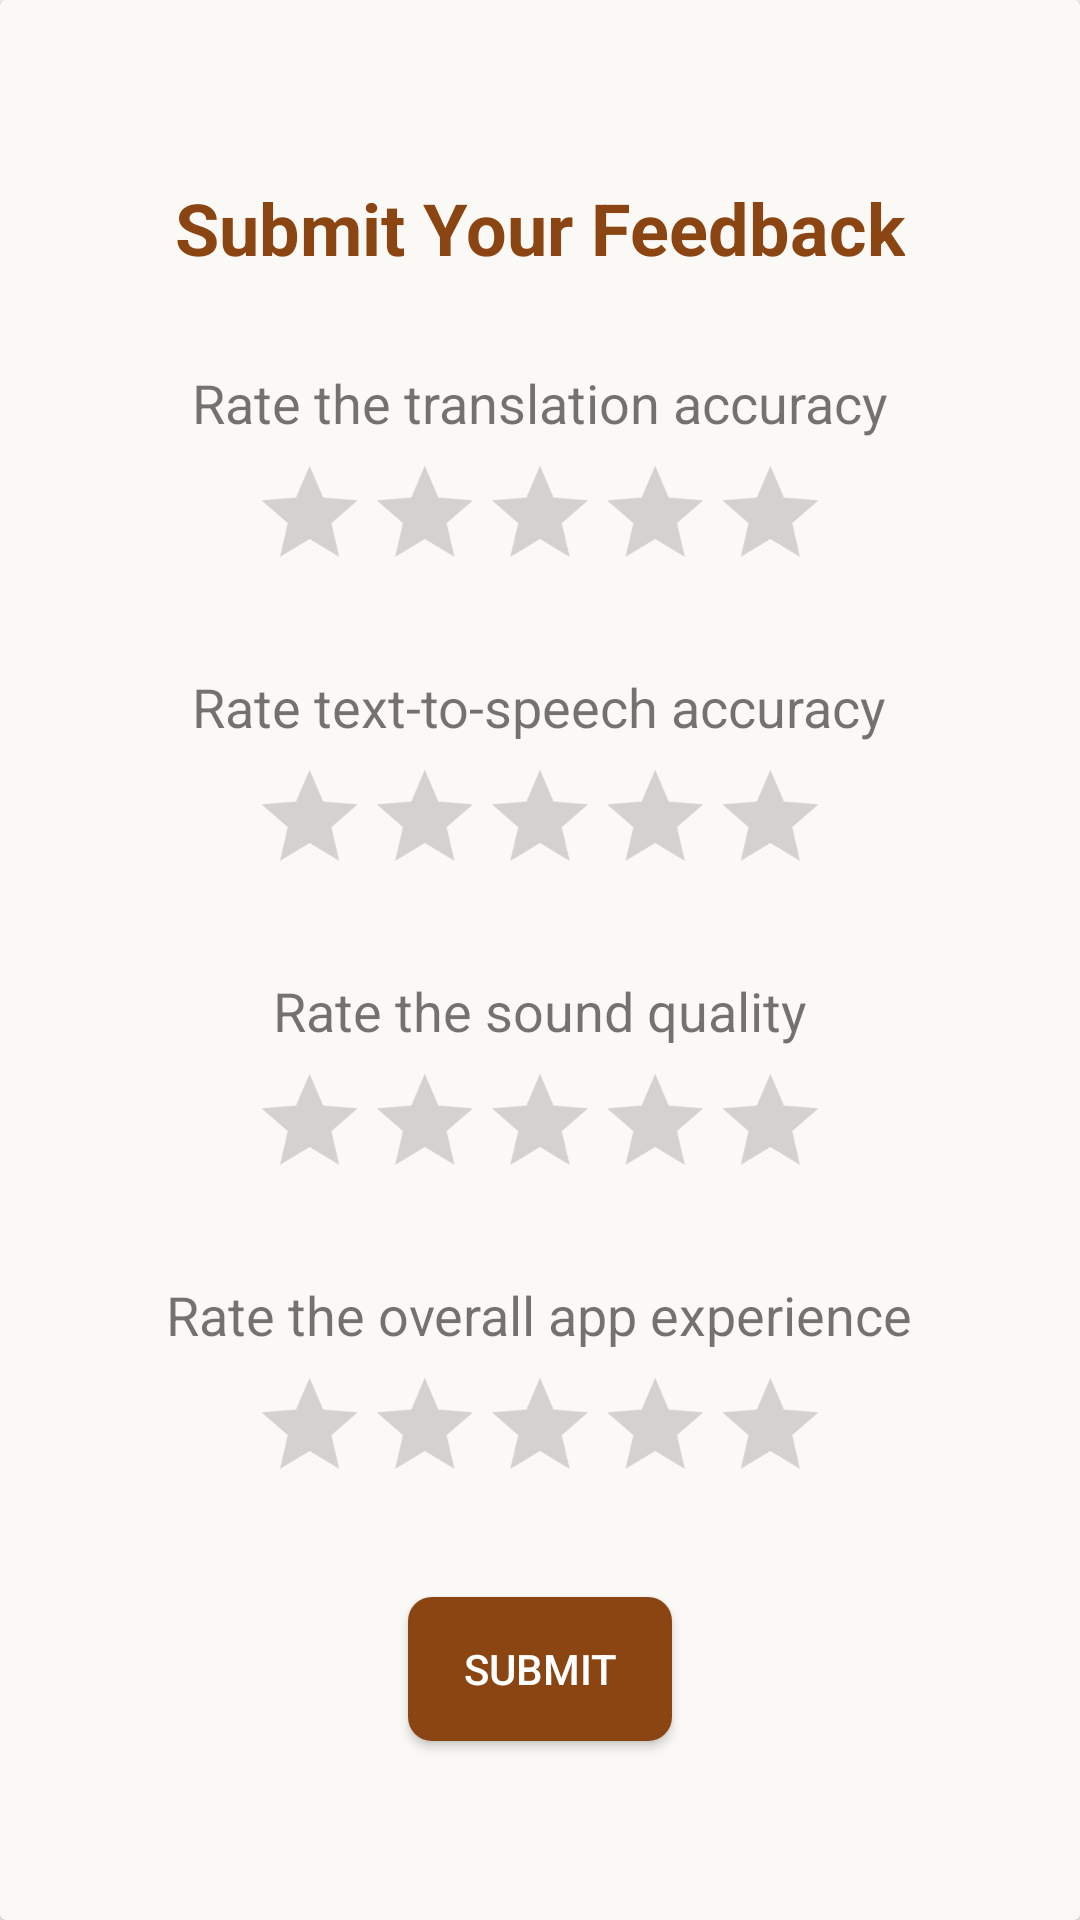

Write the Android layout XML for this screen, with the resource values it uses.
<!-- AndroidManifest.xml: application theme Theme.AppCompat.Light.NoActionBar -->
<!-- res/layout/activity_popup.xml -->
<?xml version="1.0" encoding="utf-8"?>
<androidx.constraintlayout.widget.ConstraintLayout
    xmlns:android="http://schemas.android.com/apk/res/android"
    xmlns:app="http://schemas.android.com/apk/res-auto"
    android:id="@+id/popup_window_background"
    android:layout_width="match_parent"
    android:layout_height="match_parent">

    <androidx.cardview.widget.CardView
        android:id="@+id/popup_window_view"
        android:layout_width="match_parent"
        android:layout_height="match_parent"
        app:cardBackgroundColor="@color/card"
        app:cardPreventCornerOverlap="false"
        app:layout_constraintTop_toTopOf="parent"
        app:layout_constraintBottom_toBottomOf="parent">

        <LinearLayout
            android:layout_width="match_parent"
            android:layout_height="match_parent"
            android:gravity="center"
            android:orientation="vertical"
            app:layout_constraintBottom_toBottomOf="parent"
            app:layout_constraintEnd_toEndOf="parent"
            app:layout_constraintStart_toStartOf="parent"
            app:layout_constraintTop_toTopOf="parent">

            <TextView
                android:layout_width="wrap_content"
                android:layout_height="wrap_content"
                android:layout_marginTop="20dp"
                android:text="@string/submit_your_feedback"
                android:textColor="@color/app_theme_light"
                android:textSize="24sp"
                android:textStyle="bold"
                app:layout_constraintStart_toStartOf="parent"
                app:layout_constraintEnd_toEndOf="parent" />

            <TextView
                android:layout_width="wrap_content"
                android:layout_height="wrap_content"
                android:layout_marginTop="30dp"
                android:text="@string/rate_translation_accuracy"
                android:textSize="18sp" />

            <RatingBar
                android:id="@+id/translation_accuracy"
                android:layout_width="wrap_content"
                android:layout_height="wrap_content"
                android:isIndicator="false"
                android:numStars="5"
                style="@android:attr/ratingBarStyleSmall"
                android:scaleX="0.8"
                android:scaleY="0.8"
                android:stepSize="0.5" />

            <TextView
                android:layout_width="wrap_content"
                android:layout_height="wrap_content"
                android:layout_marginTop="20dp"
                android:text="@string/rate_text_to_speech_accuracy"
                android:textSize="18sp"
                app:layout_constraintStart_toStartOf="parent"
                app:layout_constraintEnd_toEndOf="parent"/>

            <RatingBar
                android:id="@+id/tts_accuracy"
                android:layout_width="wrap_content"
                android:layout_height="wrap_content"
                android:isIndicator="false"
                android:numStars="5"
                style="@android:attr/ratingBarStyleSmall"
                android:scaleX="0.8"
                android:scaleY="0.8"
                android:stepSize="0.5" />

            <TextView
                android:layout_width="wrap_content"
                android:layout_height="wrap_content"
                android:layout_marginTop="20dp"
                android:text="@string/rate_sound_quality"
                android:textSize="18sp" />

            <RatingBar
                android:id="@+id/sound_quality"
                android:layout_width="wrap_content"
                android:layout_height="wrap_content"
                android:isIndicator="false"
                android:numStars="5"
                style="@android:attr/ratingBarStyleSmall"
                android:scaleX="0.8"
                android:scaleY="0.8"
                android:stepSize="0.5" />

            <TextView
                android:layout_width="wrap_content"
                android:layout_height="wrap_content"
                android:layout_marginTop="20dp"
                android:text="@string/rate_experience"
                android:textSize="18sp" />

            <RatingBar
                android:id="@+id/app_experience"
                android:layout_width="wrap_content"
                android:layout_height="wrap_content"
                android:isIndicator="false"
                android:numStars="5"
                style="@android:attr/ratingBarStyleSmall"
                android:scaleX="0.8"
                android:scaleY="0.8"
                android:stepSize="0.5" />

            <Button
                android:id="@+id/submitRatingButton"
                android:layout_width="wrap_content"
                android:layout_height="wrap_content"
                android:layout_marginTop="25dp"
                android:layout_marginBottom="20dp"
                android:background="@drawable/rounded_buttons"
                android:text="@string/submit"
                android:textColor="@color/white" />

        </LinearLayout>
    </androidx.cardview.widget.CardView>
</androidx.constraintlayout.widget.ConstraintLayout>
<!-- resources referenced by this layout -->
<resources>
  <color name="app_theme_light">#8B4513</color>
  <color name="card">#FAF9F6</color>
  <color name="white">#FFFFFFFF</color>
  <!-- drawable rounded_buttons (drawable) -->
  <?xml version="1.0" encoding="utf-8"?>
  <shape xmlns:android="http://schemas.android.com/apk/res/android"
      android:shape="rectangle">
      <solid android:color="@color/app_theme_light" />
      <corners android:bottomRightRadius="8dp"
          android:bottomLeftRadius="8dp"
          android:topRightRadius="8dp"
          android:topLeftRadius="8dp"/>
  </shape>
  <string name="rate_experience">Rate the overall app experience</string>
  <string name="rate_sound_quality">Rate the sound quality</string>
  <string name="rate_text_to_speech_accuracy">Rate text-to-speech accuracy</string>
  <string name="rate_translation_accuracy">Rate the translation accuracy</string>
  <string name="submit">Submit</string>
  <string name="submit_your_feedback">Submit Your Feedback</string>
</resources>
